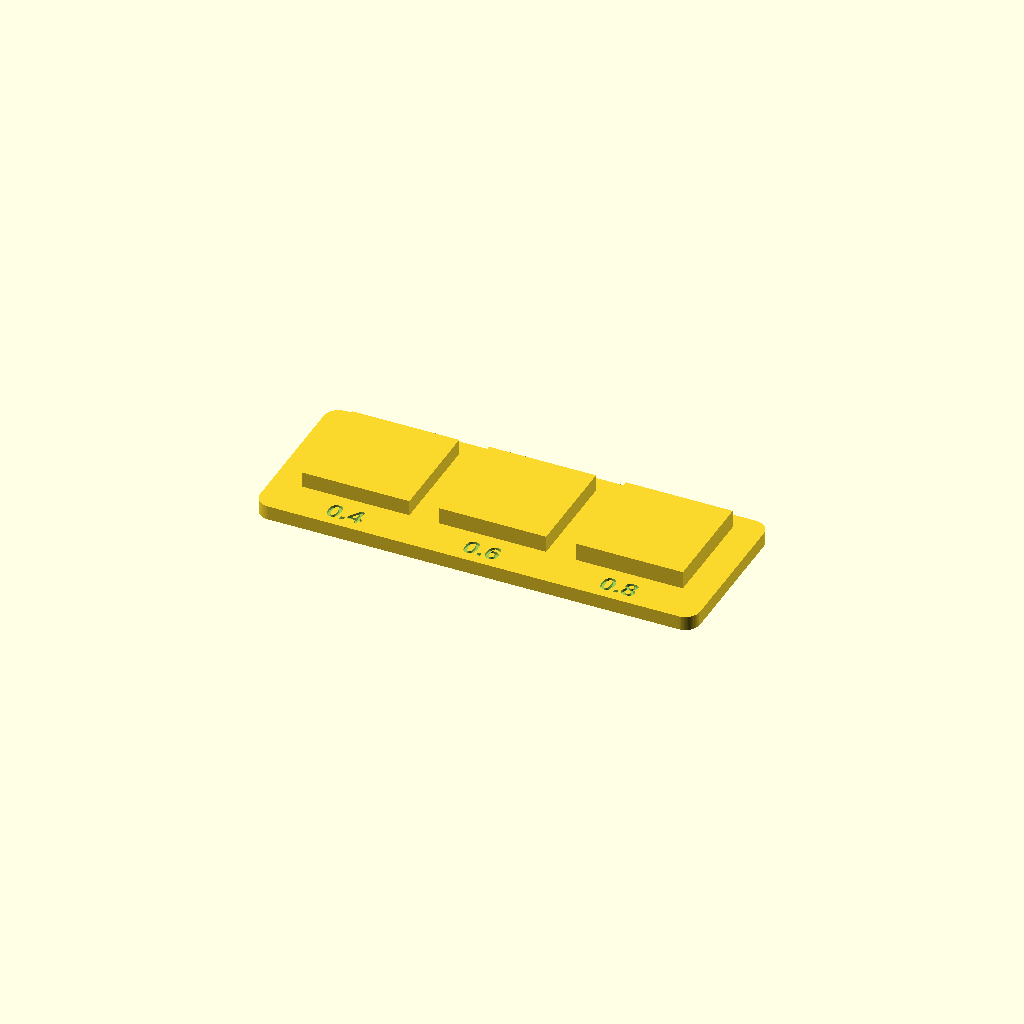
Cell 1: the model at its default parameters.
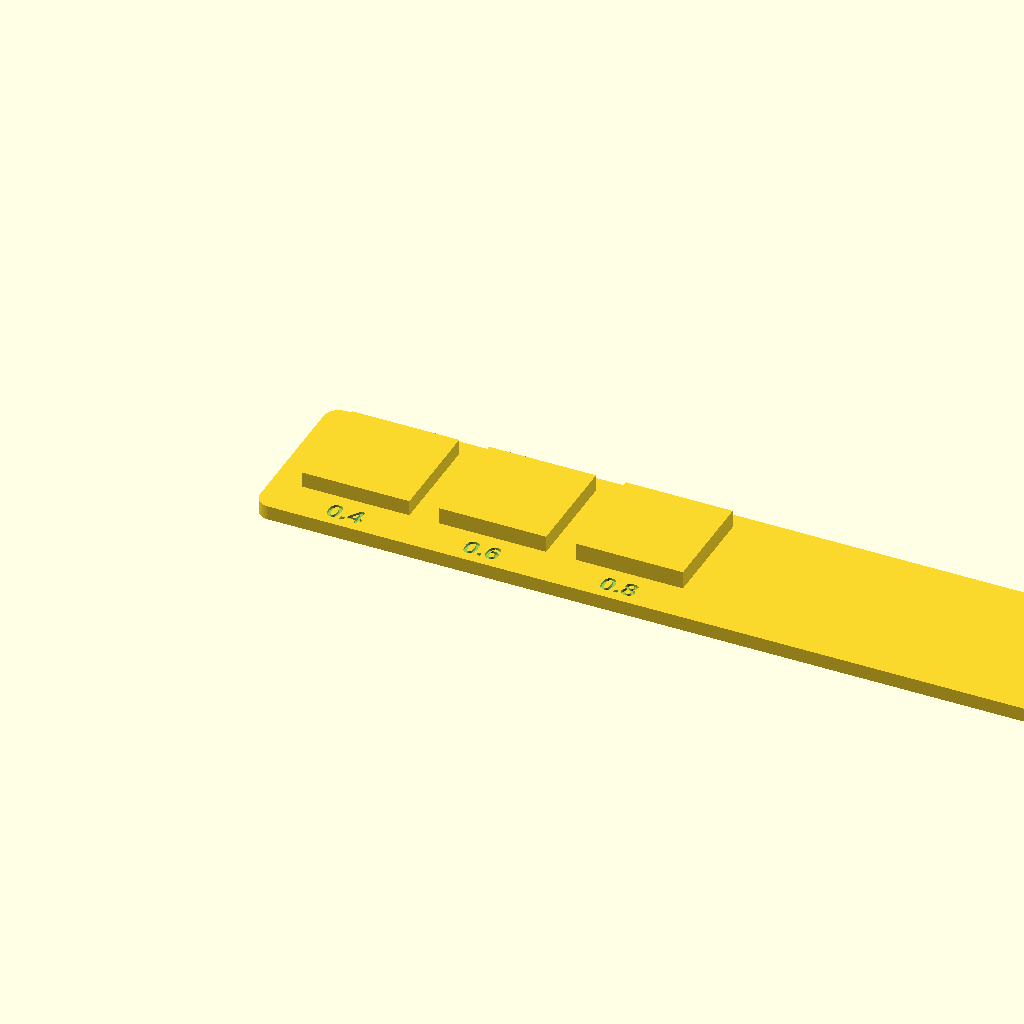
Cell 2: the same model with base_x = 148.
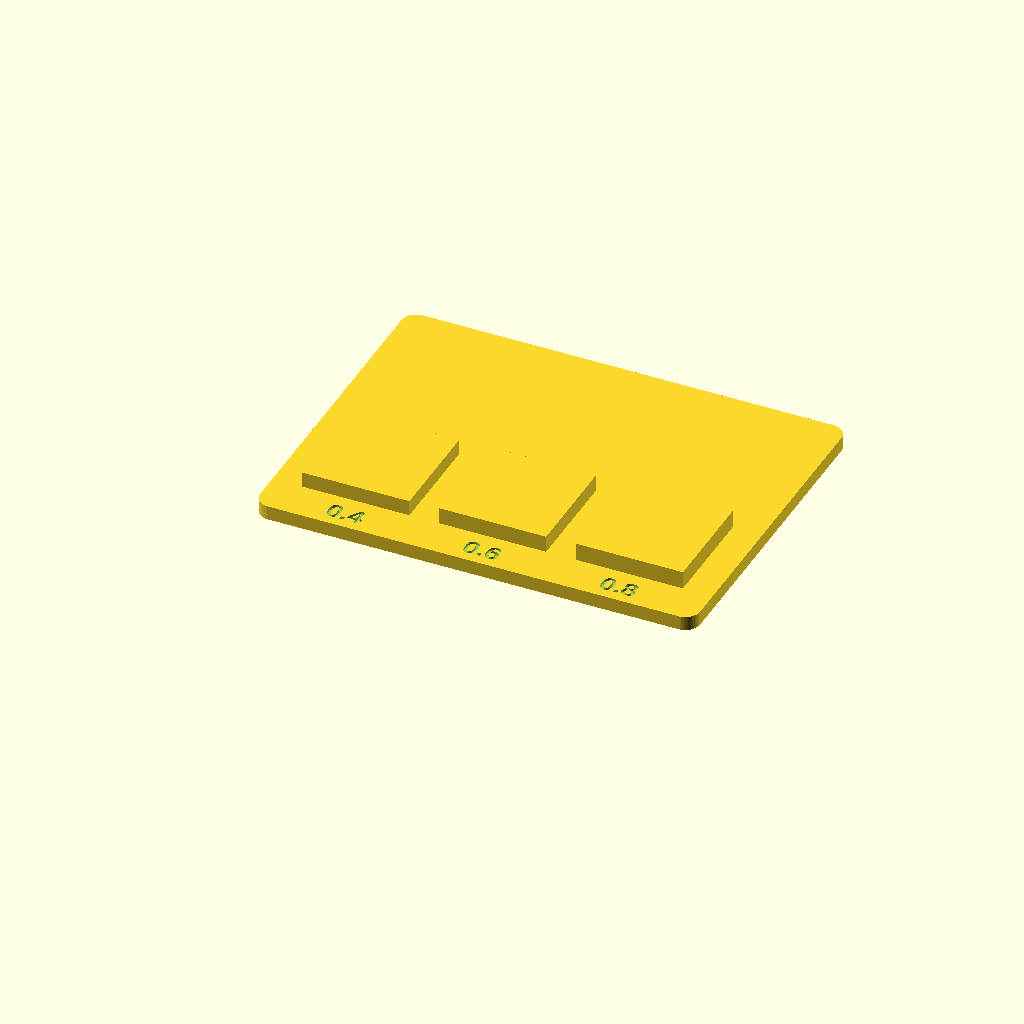
Cell 3: base_y = 56 (everything else at default).
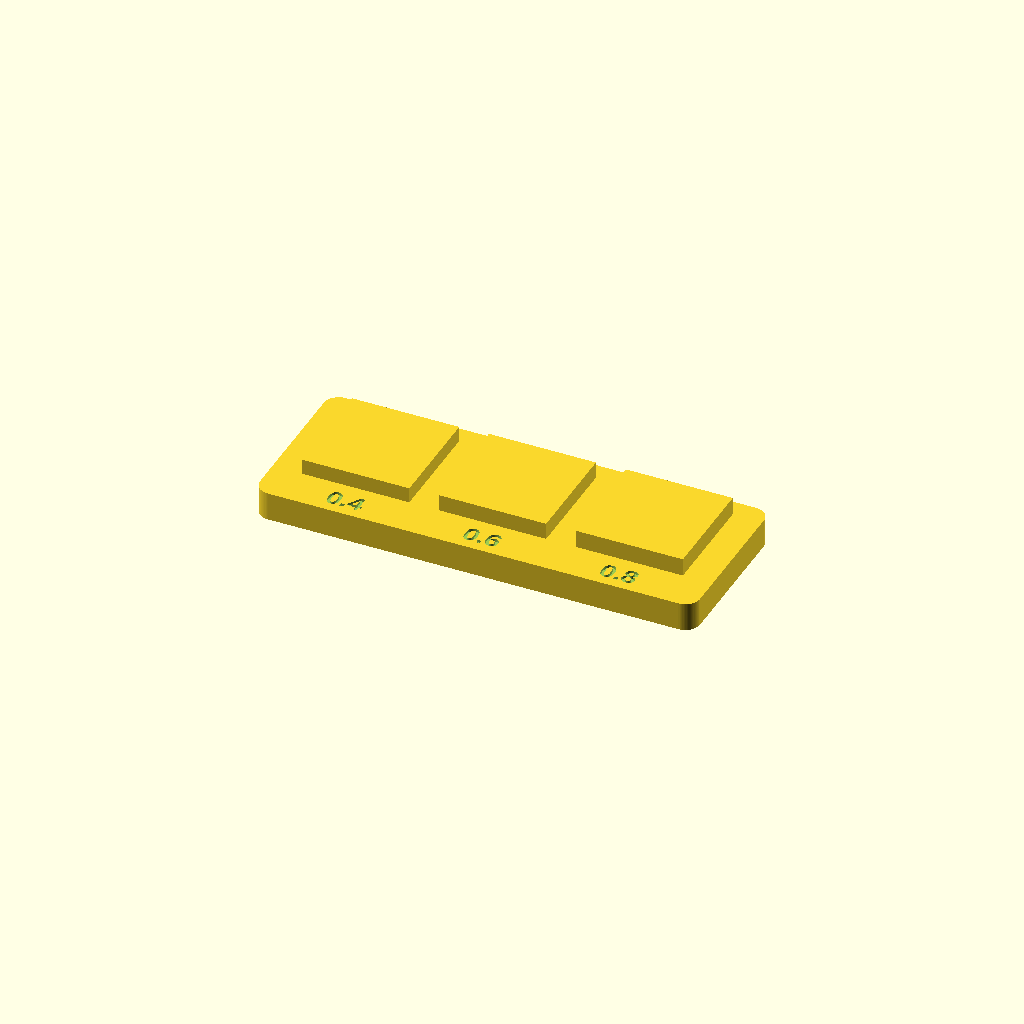
Cell 4: base_z = 4.8 (everything else at default).
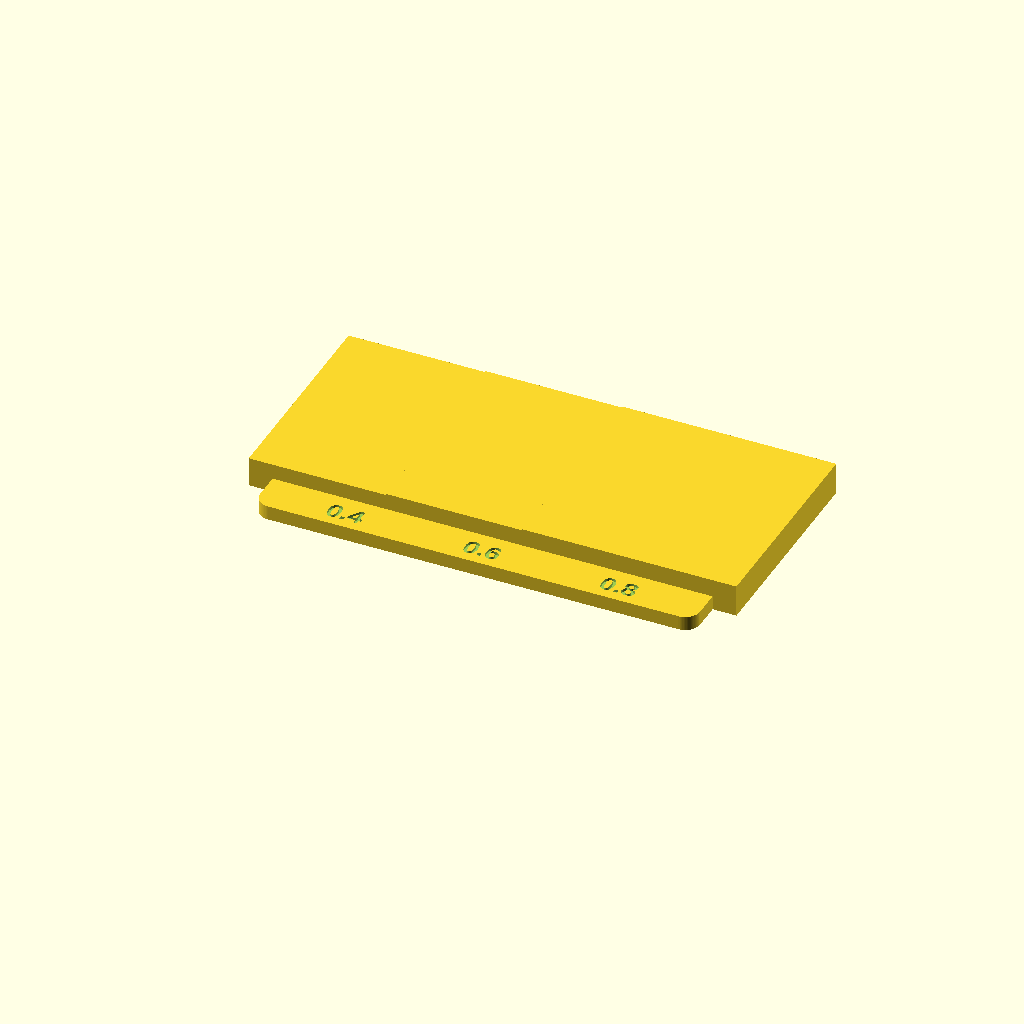
Cell 5: cell_size = 36 (everything else at default).
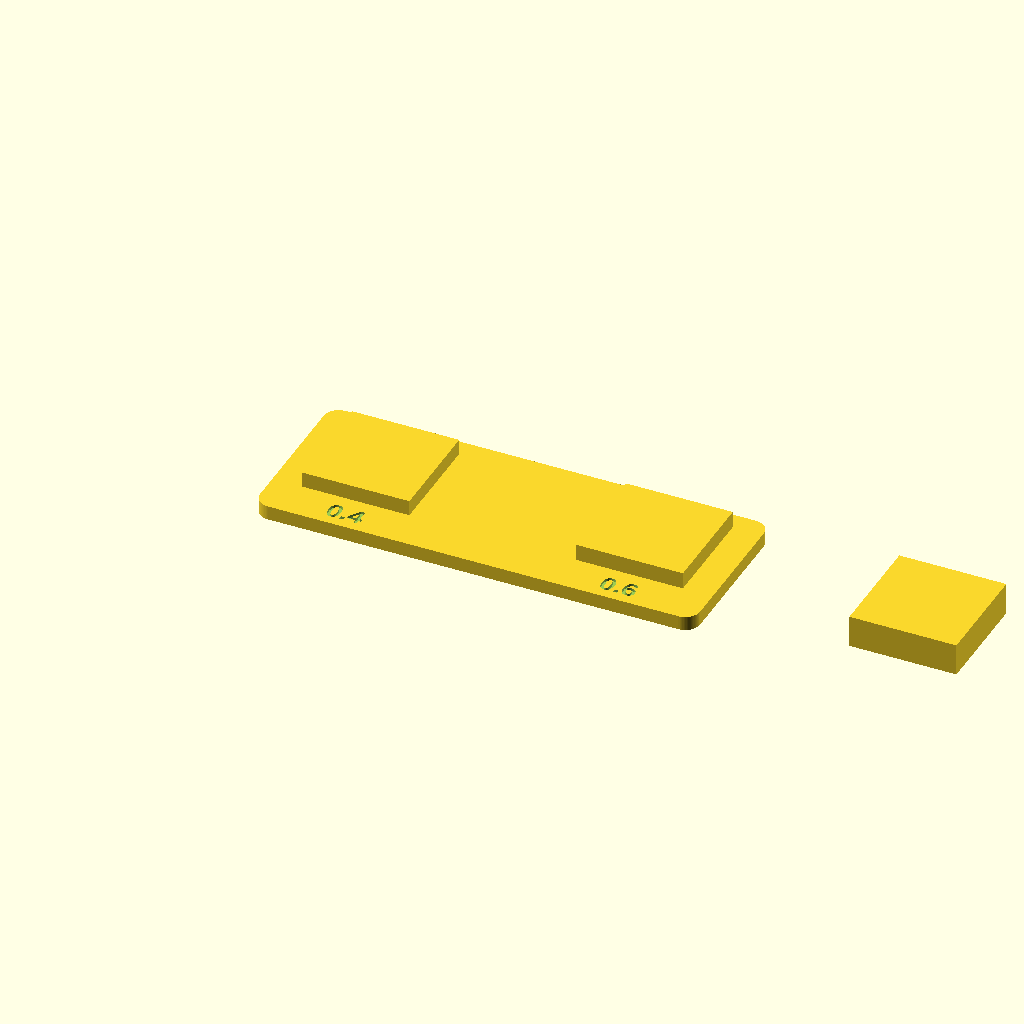
Cell 6: the same model with cell_pitch = 46.
All cells are drawn from one camera (rotation 55°, 0°, 25°, orthographic, colour scheme Cornfield), so only the parameter changes between them.
The OpenSCAD source (cad/magnet_coupon.scad):
include <parameters.scad>
use <primitives.scad>

// Guard against rendering if measured magnet dimensions are later removed.
assert(!is_undef(magnet_shape), "Set measured magnet_shape in parameters.scad");
assert(!is_undef(magnet_z), "Set measured magnet_z in parameters.scad");
assert(magnet_shape != "round" || !is_undef(magnet_d),
       "Set measured magnet_d for round magnets");
assert(magnet_shape != "rectangular" || (!is_undef(magnet_x) && !is_undef(magnet_y)),
       "Set measured magnet_x and magnet_y for rectangular magnets");

assert(magnet_pocket_d > magnet_d, "magnet pocket must clear measured diameter");
assert(magnet_pocket_z > magnet_z, "magnet must sit below the sealing print plane");

/*
  Three independent encapsulation cells for 6 x 2 mm disc magnets.

  Slice at 0.20 mm layers and pause before the first layer above the cavity
  (nominally Z=4.60 mm). Insert one magnet per cell with identical polarity,
  confirm each is fully below the print plane, then resume.

  Each cell has the same 6.20 x 2.20 mm provisional pocket and a different
  cover thickness: 0.4, 0.6, or 0.8 mm. Labels are on the surrounding base,
  not over the covers.
*/

$fn = 72;
base_x = 74;
base_y = 28;
base_z = 2.4;
cell_size = 18;
cell_pitch = 23;
cell_x0 = 14;
cavity_floor_z = base_z;
cavity_roof_z = cavity_floor_z + magnet_pocket_z;

module magnet_cell(x, cover) {
    difference() {
        translate([x - cell_size / 2, 7, 0])
            cube([cell_size, cell_size, cavity_roof_z + cover]);
        translate([x, 16, cavity_floor_z])
            cylinder(d = magnet_pocket_d, h = magnet_pocket_z + 0.01);
    }
}

difference() {
    rounded_box([base_x, base_y, base_z], 2.5);
    for (i = [0 : len(magnet_cover_thicknesses) - 1]) {
        x = cell_x0 + i * cell_pitch;
        translate([x, 3.2, base_z - 0.45])
            engraved_label(str(magnet_cover_thicknesses[i]), 3.2, 0.5);
    }
}

for (i = [0 : len(magnet_cover_thicknesses) - 1]) {
    magnet_cell(cell_x0 + i * cell_pitch, magnet_cover_thicknesses[i]);
}
Customizer parameters (derived from the source; name, type, default, range or options):
base_x: number, default 74
base_y: number, default 28
base_z: number, default 2.4
cell_size: number, default 18
cell_pitch: number, default 23
cell_x0: number, default 14
